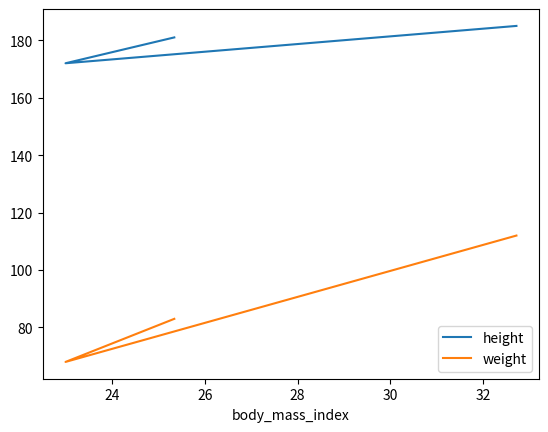
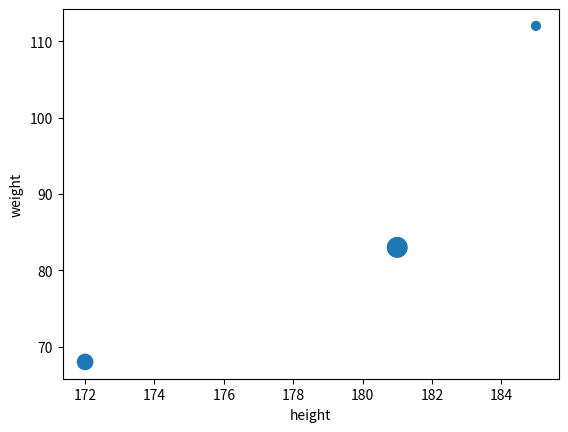

Here is the Python script that generated these plots, in order:
import numpy as np
import pandas as pd
import matplotlib.pyplot as plt

people = pd.DataFrame({
    "hobby": {
        "alice": "Biking",
        "bob": "Dancnig"
    },
    "height": {
        "alice": 172,
        "bob": 181,
        "charles": 185
    },
    "age": {
        "alice": 33,
        "bob": 34,
        "charles": 26
    },
    "weight": {
        "alice": 68,
        "bob": 83,
        "charles": 112
    },
    "over 30": {
        "alice": True,
        "bob": True,
        "charles": False
    },
    "body_mass_index": {
        "alice": 22.985398,
        "bob": 25.335002,
        "charles": 32.724617
    },
    "pets": {
        "bob": 0,
        "charles": 5
    },
    "overweight": {
        "alice": False,
        "bob": False,
        "charles": True
    }
})

people.sort_index(axis=1, inplace=True)
people.sort_values(by="age", inplace=True)
people

# Plotting a DataFrame.
people.plot(kind="line", x="body_mass_index", y=["height", "weight"])
plt.show()

# Scatter plot with a list of sizes.
people.plot(kind = "scatter", x = "height", y = "weight", s=[40, 120, 200])
plt.show()
